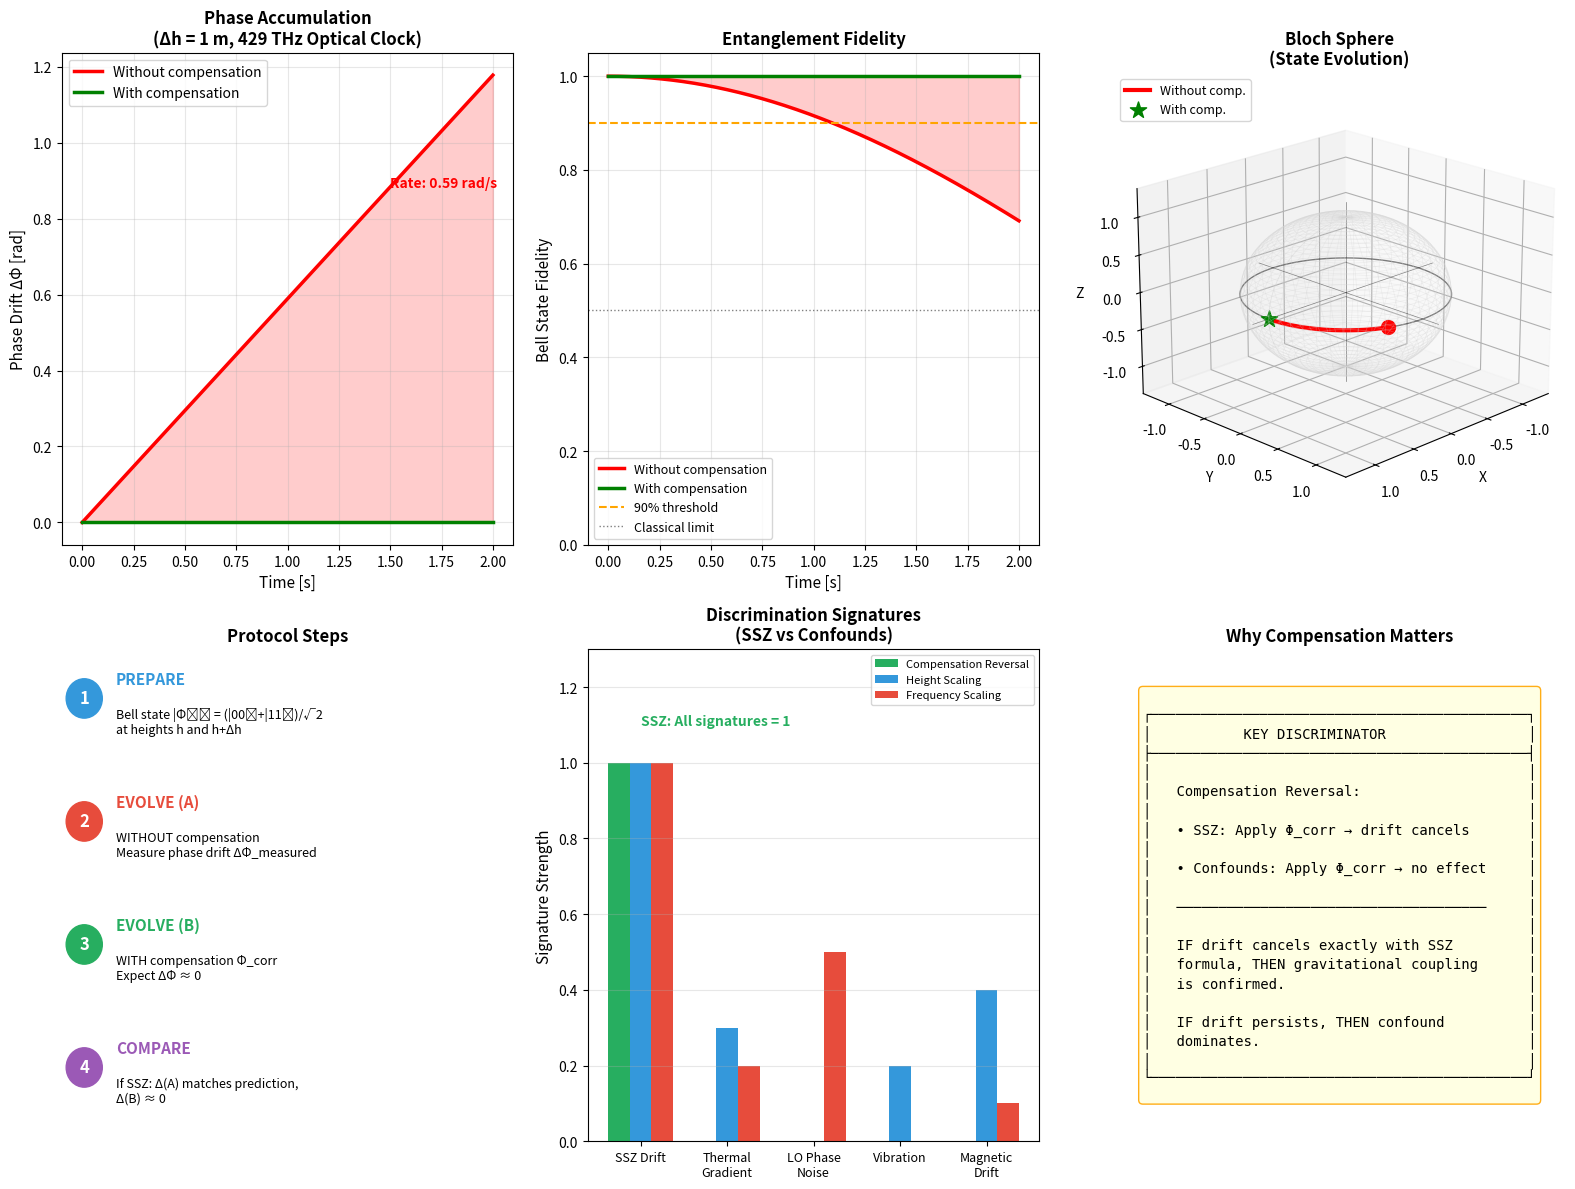

Write the Python code that produced this figure.
"""
Figure F6: With/Without Compensation Protocol - ENHANCED VERSION
Shows phase evolution, fidelity, and Bloch sphere visualization
"""
import numpy as np
import matplotlib.pyplot as plt
from matplotlib.patches import FancyBboxPatch, Circle, FancyArrowPatch
from mpl_toolkits.mplot3d import Axes3D

# Constants
r_s = 8.87e-3
R = 6.371e6
omega = 2 * np.pi * 429e12  # Optical clock
dh = 1.0  # 1 meter

# Time range
t = np.linspace(0, 2, 1000)

# Phase drift without compensation
delta_D = r_s * dh / R**2
phi_drift = omega * delta_D * t

# With compensation
phi_compensated = np.zeros_like(t)

# Fidelity
F_without = (1 + np.cos(phi_drift)) / 2
F_with = np.ones_like(t)

fig = plt.figure(figsize=(16, 12))

# === Top Left: Phase accumulation ===
ax1 = fig.add_subplot(2, 3, 1)
ax1.plot(t, phi_drift, 'r-', lw=2.5, label='Without compensation')
ax1.plot(t, phi_compensated, 'g-', lw=2.5, label='With compensation')
ax1.fill_between(t, 0, phi_drift, alpha=0.2, color='red')
ax1.set_xlabel('Time [s]', fontsize=11)
ax1.set_ylabel('Phase Drift ΔΦ [rad]', fontsize=11)
ax1.set_title('Phase Accumulation\n(Δh = 1 m, 429 THz Optical Clock)', fontsize=12, fontweight='bold')
ax1.legend(loc='upper left')
ax1.grid(True, alpha=0.3)

# Add rate annotation
rate = phi_drift[-1] / t[-1]
ax1.text(1.5, phi_drift[int(len(t)*0.75)], f'Rate: {rate:.2f} rad/s', 
         fontsize=10, color='red', fontweight='bold')

# === Top Middle: Fidelity ===
ax2 = fig.add_subplot(2, 3, 2)
ax2.plot(t, F_without, 'r-', lw=2.5, label='Without compensation')
ax2.plot(t, F_with, 'g-', lw=2.5, label='With compensation')
ax2.axhline(0.9, color='orange', ls='--', lw=1.5, label='90% threshold')
ax2.axhline(0.5, color='gray', ls=':', lw=1, label='Classical limit')
ax2.fill_between(t, F_without, 1, alpha=0.2, color='red')
ax2.set_xlabel('Time [s]', fontsize=11)
ax2.set_ylabel('Bell State Fidelity', fontsize=11)
ax2.set_title('Entanglement Fidelity', fontsize=12, fontweight='bold')
ax2.legend(loc='lower left', fontsize=9)
ax2.grid(True, alpha=0.3)
ax2.set_ylim(0, 1.05)

# === Top Right: Bloch Sphere Visualization ===
ax3 = fig.add_subplot(2, 3, 3, projection='3d')

# Draw Bloch sphere wireframe
u = np.linspace(0, 2 * np.pi, 50)
v = np.linspace(0, np.pi, 50)
x_sphere = np.outer(np.cos(u), np.sin(v))
y_sphere = np.outer(np.sin(u), np.sin(v))
z_sphere = np.outer(np.ones(np.size(u)), np.cos(v))
ax3.plot_wireframe(x_sphere, y_sphere, z_sphere, color='lightgray', alpha=0.3, linewidth=0.5)

# Draw equator and axes
theta_eq = np.linspace(0, 2*np.pi, 100)
ax3.plot(np.cos(theta_eq), np.sin(theta_eq), np.zeros_like(theta_eq), 'k-', lw=1, alpha=0.5)
ax3.plot([-1.2, 1.2], [0, 0], [0, 0], 'k-', lw=0.5, alpha=0.5)
ax3.plot([0, 0], [-1.2, 1.2], [0, 0], 'k-', lw=0.5, alpha=0.5)
ax3.plot([0, 0], [0, 0], [-1.2, 1.2], 'k-', lw=0.5, alpha=0.5)

# Draw state evolution WITHOUT compensation (drifting around equator)
phases = np.linspace(0, phi_drift[-1], 50)
x_drift = np.cos(phases)
y_drift = np.sin(phases)
z_drift = np.zeros_like(phases)
ax3.plot(x_drift, y_drift, z_drift, 'r-', lw=3, label='Without comp.')
ax3.scatter([x_drift[-1]], [y_drift[-1]], [z_drift[-1]], color='red', s=100, marker='o')

# Draw state WITH compensation (stays at start)
ax3.scatter([1], [0], [0], color='green', s=150, marker='*', label='With comp.')

# Labels
ax3.set_xlabel('X')
ax3.set_ylabel('Y')
ax3.set_zlabel('Z')
ax3.set_title('Bloch Sphere\n(State Evolution)', fontsize=12, fontweight='bold')
ax3.legend(loc='upper left', fontsize=9)

# Set view angle
ax3.view_init(elev=20, azim=45)

# === Bottom Left: Protocol Steps ===
ax4 = fig.add_subplot(2, 3, 4)
ax4.axis('off')

steps = [
    ('1', 'PREPARE', 'Bell state |Φ⁺⟩ = (|00⟩+|11⟩)/√2\nat heights h and h+Δh', '#3498DB'),
    ('2', 'EVOLVE (A)', 'WITHOUT compensation\nMeasure phase drift ΔΦ_measured', '#E74C3C'),
    ('3', 'EVOLVE (B)', 'WITH compensation Φ_corr\nExpect ΔΦ ≈ 0', '#27AE60'),
    ('4', 'COMPARE', 'If SSZ: Δ(A) matches prediction,\nΔ(B) ≈ 0', '#9B59B6'),
]

y_positions = [0.85, 0.6, 0.35, 0.1]
for (num, title, desc, color), y in zip(steps, y_positions):
    # Step number circle
    circle = plt.Circle((0.05, y + 0.05), 0.04, color=color, transform=ax4.transAxes)
    ax4.add_patch(circle)
    ax4.text(0.05, y + 0.05, num, transform=ax4.transAxes, ha='center', va='center',
             fontsize=12, fontweight='bold', color='white')
    # Title and description
    ax4.text(0.12, y + 0.08, title, transform=ax4.transAxes, fontsize=11, 
             fontweight='bold', color=color)
    ax4.text(0.12, y - 0.02, desc, transform=ax4.transAxes, fontsize=9)

ax4.set_title('Protocol Steps', fontsize=12, fontweight='bold')

# === Bottom Middle: Discrimination Power ===
ax5 = fig.add_subplot(2, 3, 5)

effects = ['SSZ Drift', 'Thermal\nGradient', 'LO Phase\nNoise', 'Vibration', 'Magnetic\nDrift']
reversal = [1.0, 0.0, 0.0, 0.0, 0.0]
height_scaling = [1.0, 0.3, 0.0, 0.2, 0.4]
frequency_scaling = [1.0, 0.2, 0.5, 0.0, 0.1]

x = np.arange(len(effects))
width = 0.25

bars1 = ax5.bar(x - width, reversal, width, label='Compensation Reversal', color='#27AE60')
bars2 = ax5.bar(x, height_scaling, width, label='Height Scaling', color='#3498DB')
bars3 = ax5.bar(x + width, frequency_scaling, width, label='Frequency Scaling', color='#E74C3C')

ax5.set_ylabel('Signature Strength', fontsize=11)
ax5.set_xticks(x)
ax5.set_xticklabels(effects, fontsize=9)
ax5.set_title('Discrimination Signatures\n(SSZ vs Confounds)', fontsize=12, fontweight='bold')
ax5.legend(loc='upper right', fontsize=8)
ax5.set_ylim(0, 1.3)
ax5.grid(True, alpha=0.3, axis='y')

# Highlight SSZ
ax5.annotate('SSZ: All signatures = 1', xy=(0, 1.1), fontsize=10, 
             fontweight='bold', color='#27AE60')

# === Bottom Right: Key Result ===
ax6 = fig.add_subplot(2, 3, 6)
ax6.axis('off')

result_text = """
┌─────────────────────────────────────────────┐
│           KEY DISCRIMINATOR                 │
├─────────────────────────────────────────────┤
│                                             │
│   Compensation Reversal:                    │
│                                             │
│   • SSZ: Apply Φ_corr → drift cancels       │
│                                             │
│   • Confounds: Apply Φ_corr → no effect     │
│                                             │
│   ─────────────────────────────────────     │
│                                             │
│   IF drift cancels exactly with SSZ         │
│   formula, THEN gravitational coupling      │
│   is confirmed.                             │
│                                             │
│   IF drift persists, THEN confound          │
│   dominates.                                │
│                                             │
└─────────────────────────────────────────────┘
"""

ax6.text(0.5, 0.5, result_text, transform=ax6.transAxes, fontsize=10,
         verticalalignment='center', horizontalalignment='center',
         family='monospace', 
         bbox=dict(boxstyle='round', facecolor='lightyellow', edgecolor='orange', alpha=0.9))

ax6.set_title('Why Compensation Matters', fontsize=12, fontweight='bold')

plt.tight_layout()
plt.savefig('F6_compensation.png', dpi=300, bbox_inches='tight')
plt.savefig('F6_compensation.pdf', bbox_inches='tight')
print("Saved: F6_compensation.png/pdf (ENHANCED)")
